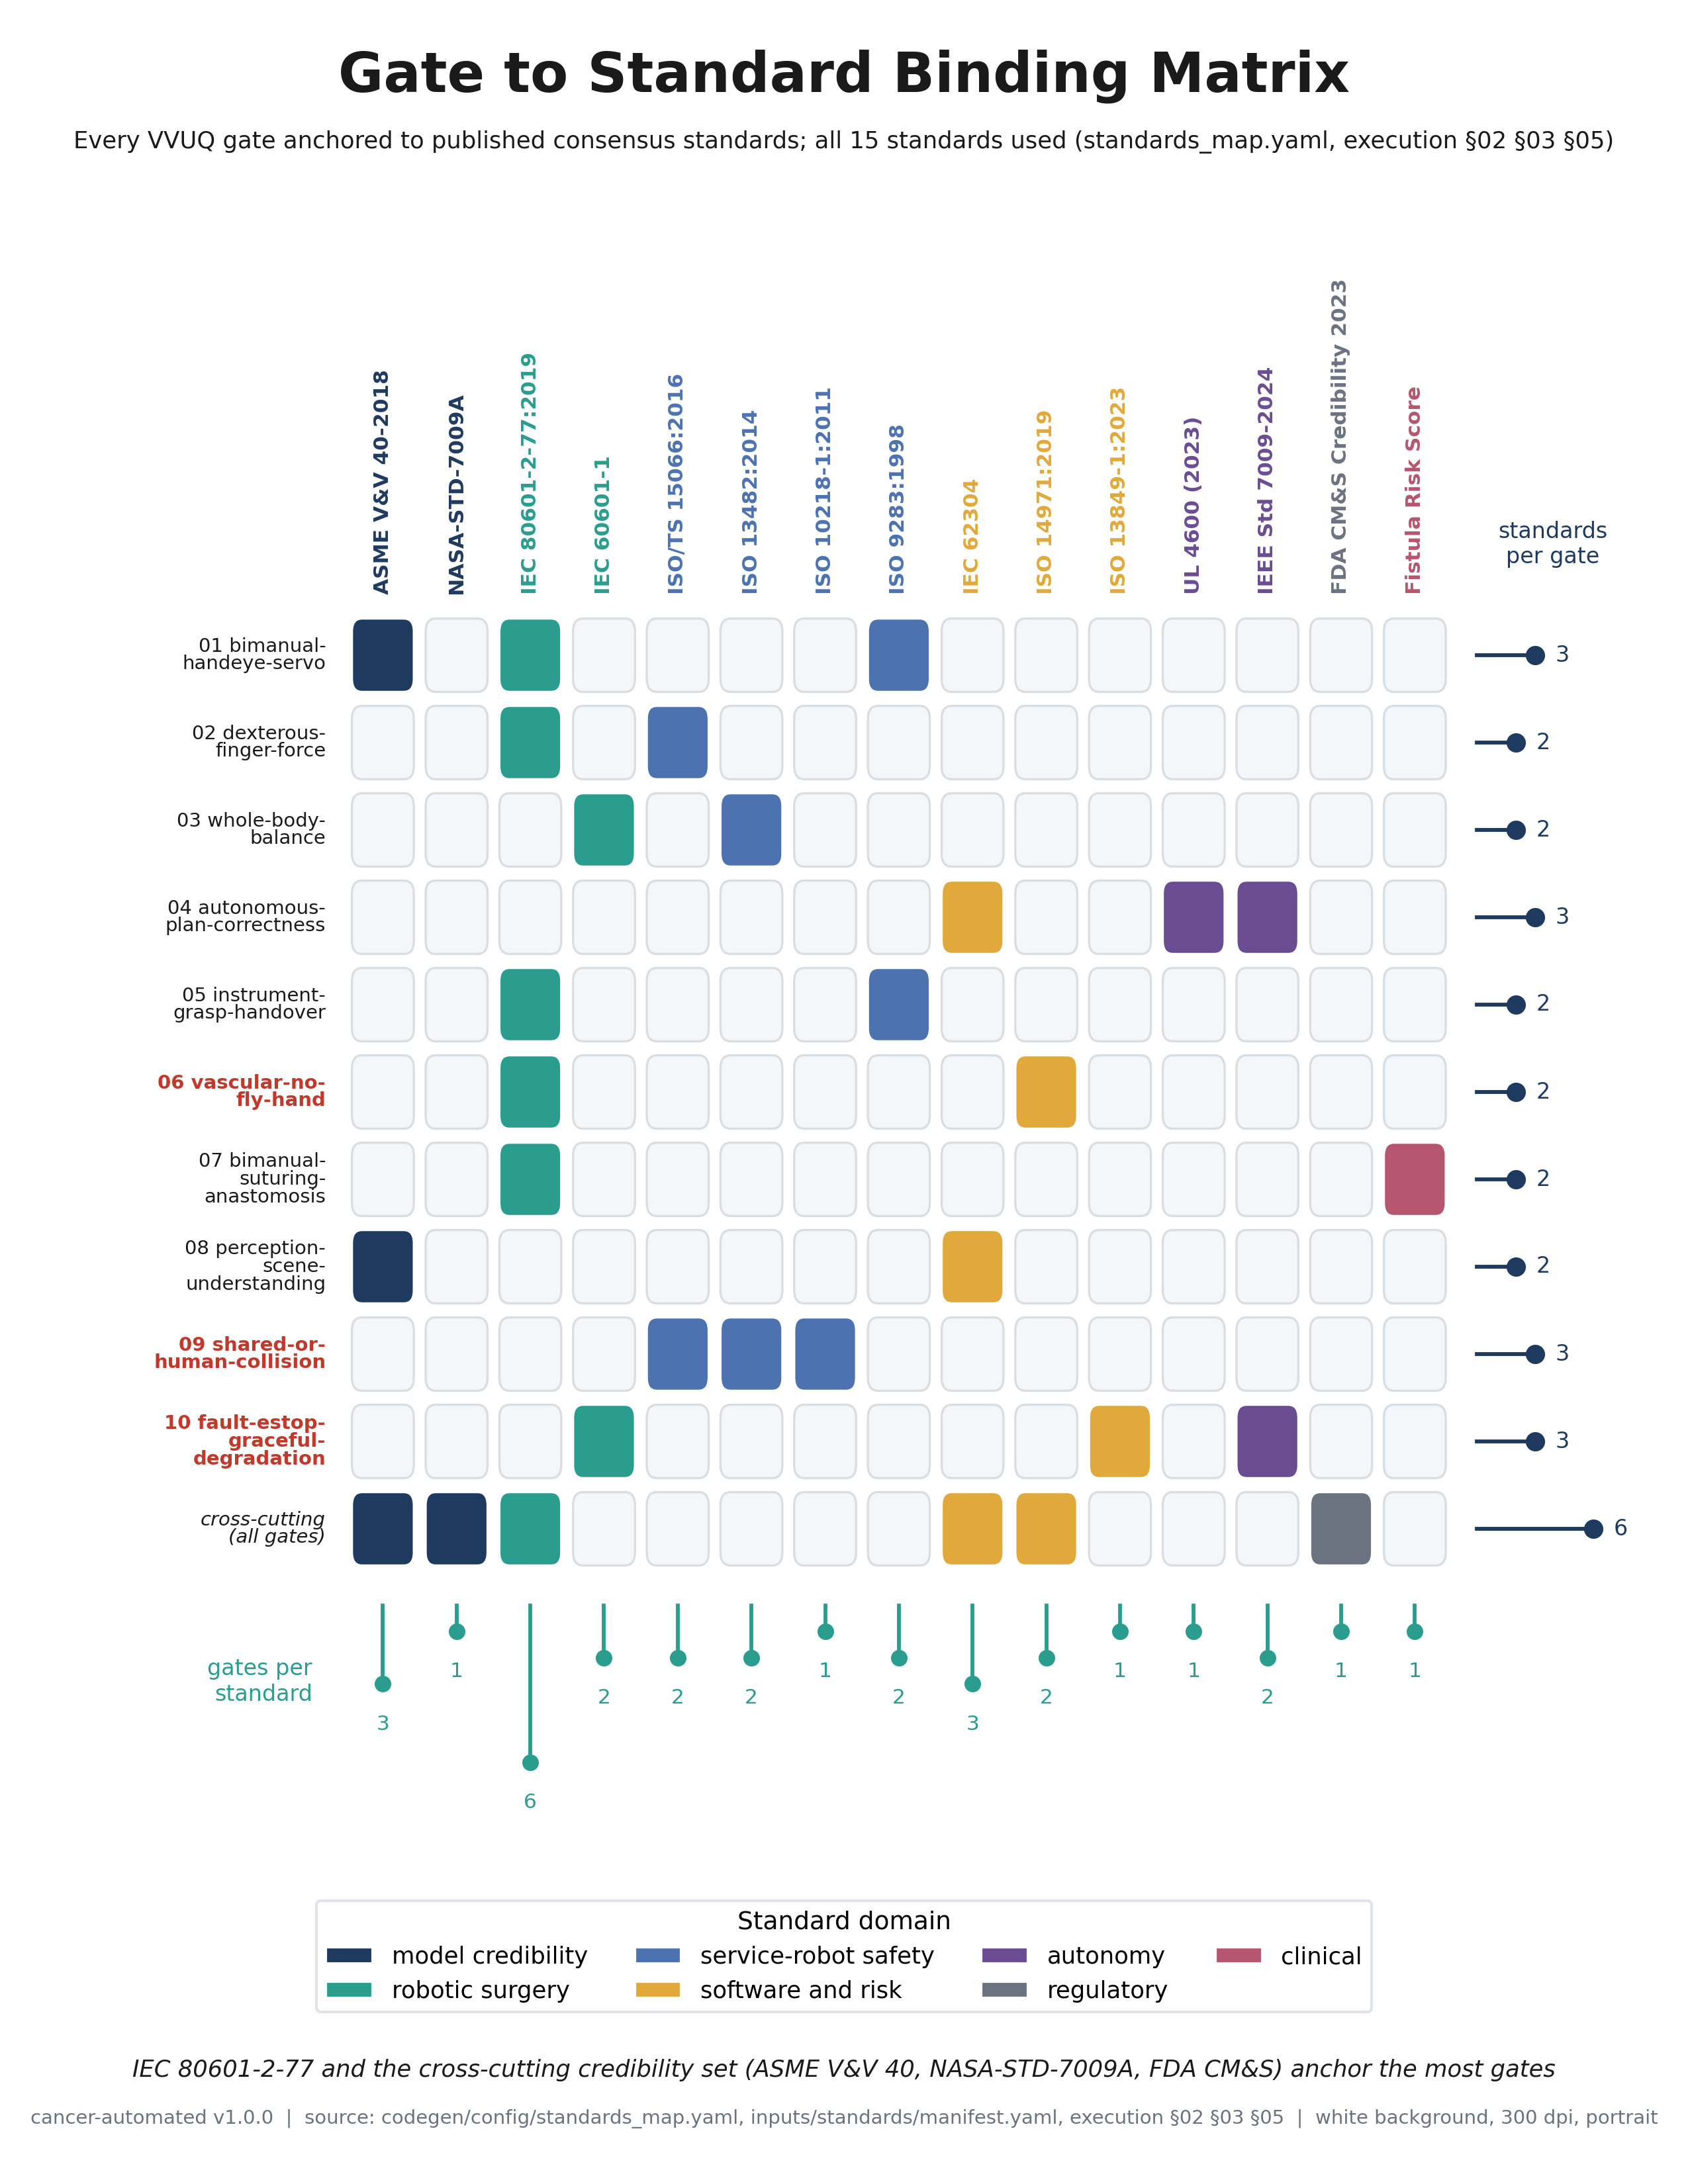

Source code (Python):
"""VVUQ-02 figure 04: gate to standard binding matrix.

Self-contained matplotlib script. Renders a portrait, full-page, 300 dpi PNG on a
white background, following image-instruct/04-gate-standard-binding-matrix.
Grounding: codegen/config/standards_map.yaml, inputs/standards/manifest.yaml, and
the external-standards anchoring tables in execution sections 02, 03, and 05.
Depends only on matplotlib and numpy.
"""

import textwrap

import matplotlib

matplotlib.use("Agg")

import matplotlib.pyplot as plt
import numpy as np
from matplotlib.patches import FancyBboxPatch, Patch

PALETTE = {
    "navy": "#1F3A5F",
    "slate": "#4C72B0",
    "teal": "#2A9D8F",
    "green": "#2E7D32",
    "red": "#C0392B",
    "amber": "#E1A93B",
    "purple": "#6A4C93",
    "rose": "#B5566E",
    "gray": "#6B7280",
    "panel": "#F4F6F8",
    "grid": "#D9DEE3",
    "ink": "#1A1A1A",
}
SECTION = "§"

plt.rcParams["font.family"] = "DejaVu Sans"
plt.rcParams["font.size"] = 11

OUT = "papers/VVUQ-02/imagegen/04-gate-standard-binding-matrix/04-gate-standard-binding-matrix.png"

DOMAIN_COLOR = {
    "model credibility": PALETTE["navy"],
    "robotic surgery": PALETTE["teal"],
    "service-robot safety": PALETTE["slate"],
    "software and risk": PALETTE["amber"],
    "autonomy": PALETTE["purple"],
    "regulatory": PALETTE["gray"],
    "clinical": PALETTE["rose"],
}
STANDARDS = [
    ("ASME V&V 40-2018", "model credibility"),
    ("NASA-STD-7009A", "model credibility"),
    ("IEC 80601-2-77:2019", "robotic surgery"),
    ("IEC 60601-1", "robotic surgery"),
    ("ISO/TS 15066:2016", "service-robot safety"),
    ("ISO 13482:2014", "service-robot safety"),
    ("ISO 10218-1:2011", "service-robot safety"),
    ("ISO 9283:1998", "service-robot safety"),
    ("IEC 62304", "software and risk"),
    ("ISO 14971:2019", "software and risk"),
    ("ISO 13849-1:2023", "software and risk"),
    ("UL 4600 (2023)", "autonomy"),
    ("IEEE Std 7009-2024", "autonomy"),
    ("FDA CM&S Credibility 2023", "regulatory"),
    ("Fistula Risk Score", "clinical"),
]
ROWS = [
    ("01", "bimanual-handeye-servo", False, False, [0, 2, 7]),
    ("02", "dexterous-finger-force", False, False, [2, 4]),
    ("03", "whole-body-balance", False, False, [3, 5]),
    ("04", "autonomous-plan-correctness", False, False, [8, 11, 12]),
    ("05", "instrument-grasp-handover", False, False, [2, 7]),
    ("06", "vascular-no-fly-hand", True, False, [2, 9]),
    ("07", "bimanual-suturing-anastomosis", False, False, [2, 14]),
    ("08", "perception-scene-understanding", False, False, [0, 8]),
    ("09", "shared-or-human-collision", True, False, [4, 5, 6]),
    ("10", "fault-estop-graceful-degradation", True, False, [3, 10, 12]),
    ("CC", "cross-cutting (all gates)", False, True, [0, 1, 2, 8, 9, 13]),
]


def fit_text(fig, x, y, s, size, max_frac, **kw):
    t = fig.text(x, y, s, fontsize=size, **kw)
    fig.canvas.draw()
    r = fig.canvas.get_renderer()
    while size > 6.0 and t.get_window_extent(renderer=r).width > max_frac * fig.bbox.width:
        size -= 0.5
        t.set_fontsize(size)
    return t


def add_frame(fig, title, subtitle, footer):
    fit_text(fig, 0.5, 0.965, title, 20, 0.94, ha="center", va="center", fontweight="bold", color=PALETTE["ink"])
    fit_text(fig, 0.5, 0.935, subtitle, 12.5, 0.95, ha="center", va="center", color=PALETTE["ink"])
    fit_text(fig, 0.5, 0.03, footer, 9, 0.97, ha="center", va="center", color=PALETTE["gray"])


def main():
    bind = np.zeros((len(ROWS), len(STANDARDS)), dtype=int)
    for r, row in enumerate(ROWS):
        for c in row[4]:
            bind[r, c] = 1
    row_counts = bind.sum(axis=1)
    col_counts = bind.sum(axis=0)
    assert row_counts.sum() == 30 and col_counts.min() >= 1

    fig = plt.figure(figsize=(8.5, 11))
    gs = fig.add_gridspec(1, 1, left=0.0, right=1.0, top=1.0, bottom=0.0)
    ax = fig.add_subplot(gs[0, 0])
    ax.set_xlim(0, 1)
    ax.set_ylim(0, 1)
    ax.axis("off")

    nrow, ncol = len(ROWS), len(STANDARDS)
    mx0, mx1, my0, my1 = 0.205, 0.86, 0.28, 0.72
    cw = (mx1 - mx0) / ncol
    rh = (my1 - my0) / nrow

    def col_x(c):
        return mx0 + (c + 0.5) * cw

    def row_y(r):
        return my1 - (r + 0.5) * rh

    # Matrix cells.
    for r in range(nrow):
        for c in range(ncol):
            cx, cy = col_x(c), row_y(r)
            filled = bind[r, c] == 1
            color = DOMAIN_COLOR[STANDARDS[c][1]] if filled else PALETTE["panel"]
            edge = "white" if filled else PALETTE["grid"]
            ax.add_patch(
                FancyBboxPatch(
                    (cx - 0.42 * cw, cy - 0.42 * rh),
                    0.84 * cw,
                    0.84 * rh,
                    boxstyle="round,pad=0,rounding_size=0.006",
                    facecolor=color,
                    edgecolor=edge,
                    linewidth=0.8,
                    mutation_aspect=1.0,
                )
            )

    # Column labels (rotated, colored by domain).
    for c, (desig, domain) in enumerate(STANDARDS):
        ax.text(
            col_x(c),
            my1 + 0.008,
            desig,
            rotation=90,
            ha="center",
            va="bottom",
            fontsize=7.5,
            fontweight="bold",
            color=DOMAIN_COLOR[domain],
        )

    # Row labels (left, wrapped to fit the margin).
    for r, (gid, slug, cat, cross, _) in enumerate(ROWS):
        label = textwrap.fill(f"{gid} {slug}" if not cross else slug, 17)
        ax.text(
            mx0 - 0.012,
            row_y(r),
            label,
            ha="right",
            va="center",
            fontsize=7,
            linespacing=0.95,
            fontweight="bold" if cat else "normal",
            style="italic" if cross else "normal",
            color=PALETTE["red"] if cat else PALETTE["ink"],
        )

    # Row margin (standards per gate, navy horizontal lollipops).
    rscale = 0.0115
    ax.text(mx1 + 0.06, my1 + 0.02, "standards\nper gate", ha="center", va="bottom", fontsize=8, color=PALETTE["navy"])
    for r in range(nrow):
        cy = row_y(r)
        x0 = mx1 + 0.015
        x1 = x0 + row_counts[r] * rscale
        ax.plot([x0, x1], [cy, cy], color=PALETTE["navy"], lw=1.4, zorder=2)
        ax.plot(x1, cy, "o", color=PALETTE["navy"], markersize=6, zorder=3)
        ax.text(x1 + 0.012, cy, str(row_counts[r]), ha="left", va="center", fontsize=8, color=PALETTE["navy"])

    # Column margin (gates per standard, teal vertical lollipops).
    cscale = 0.012
    ax.text(mx0 - 0.02, my0 - 0.05, "gates per\nstandard", ha="right", va="center", fontsize=8, color=PALETTE["teal"])
    for c in range(ncol):
        cx = col_x(c)
        y0 = my0 - 0.015
        y1 = y0 - col_counts[c] * cscale
        ax.plot([cx, cx], [y0, y1], color=PALETTE["teal"], lw=1.4, zorder=2)
        ax.plot(cx, y1, "o", color=PALETTE["teal"], markersize=5, zorder=3)
        ax.text(cx, y1 - 0.014, str(col_counts[c]), ha="center", va="top", fontsize=7.5, color=PALETTE["teal"])

    # Domain legend.
    handles = [Patch(facecolor=DOMAIN_COLOR[d], edgecolor="white", label=d) for d in DOMAIN_COLOR]
    leg = ax.legend(
        handles=handles,
        loc="upper center",
        bbox_to_anchor=(0.5, 0.135),
        ncol=4,
        fontsize=8.5,
        frameon=True,
        title="Standard domain",
        title_fontsize=9,
    )
    leg.get_frame().set_edgecolor(PALETTE["grid"])

    ax.text(
        0.5,
        0.052,
        "IEC 80601-2-77 and the cross-cutting credibility set (ASME V&V 40, NASA-STD-7009A, FDA CM&S) anchor the most gates",
        ha="center",
        va="center",
        fontsize=8.5,
        style="italic",
        color=PALETTE["ink"],
    )

    add_frame(
        fig,
        "Gate to Standard Binding Matrix",
        f"Every VVUQ gate anchored to published consensus standards; all 15 standards used "
        f"(standards_map.yaml, execution {SECTION}02 {SECTION}03 {SECTION}05)",
        f"cancer-automated v1.0.0  |  source: codegen/config/standards_map.yaml, inputs/standards/manifest.yaml, "
        f"execution {SECTION}02 {SECTION}03 {SECTION}05  |  white background, 300 dpi, portrait",
    )
    fig.savefig(OUT, dpi=300, facecolor="white")
    plt.close(fig)


if __name__ == "__main__":
    main()
